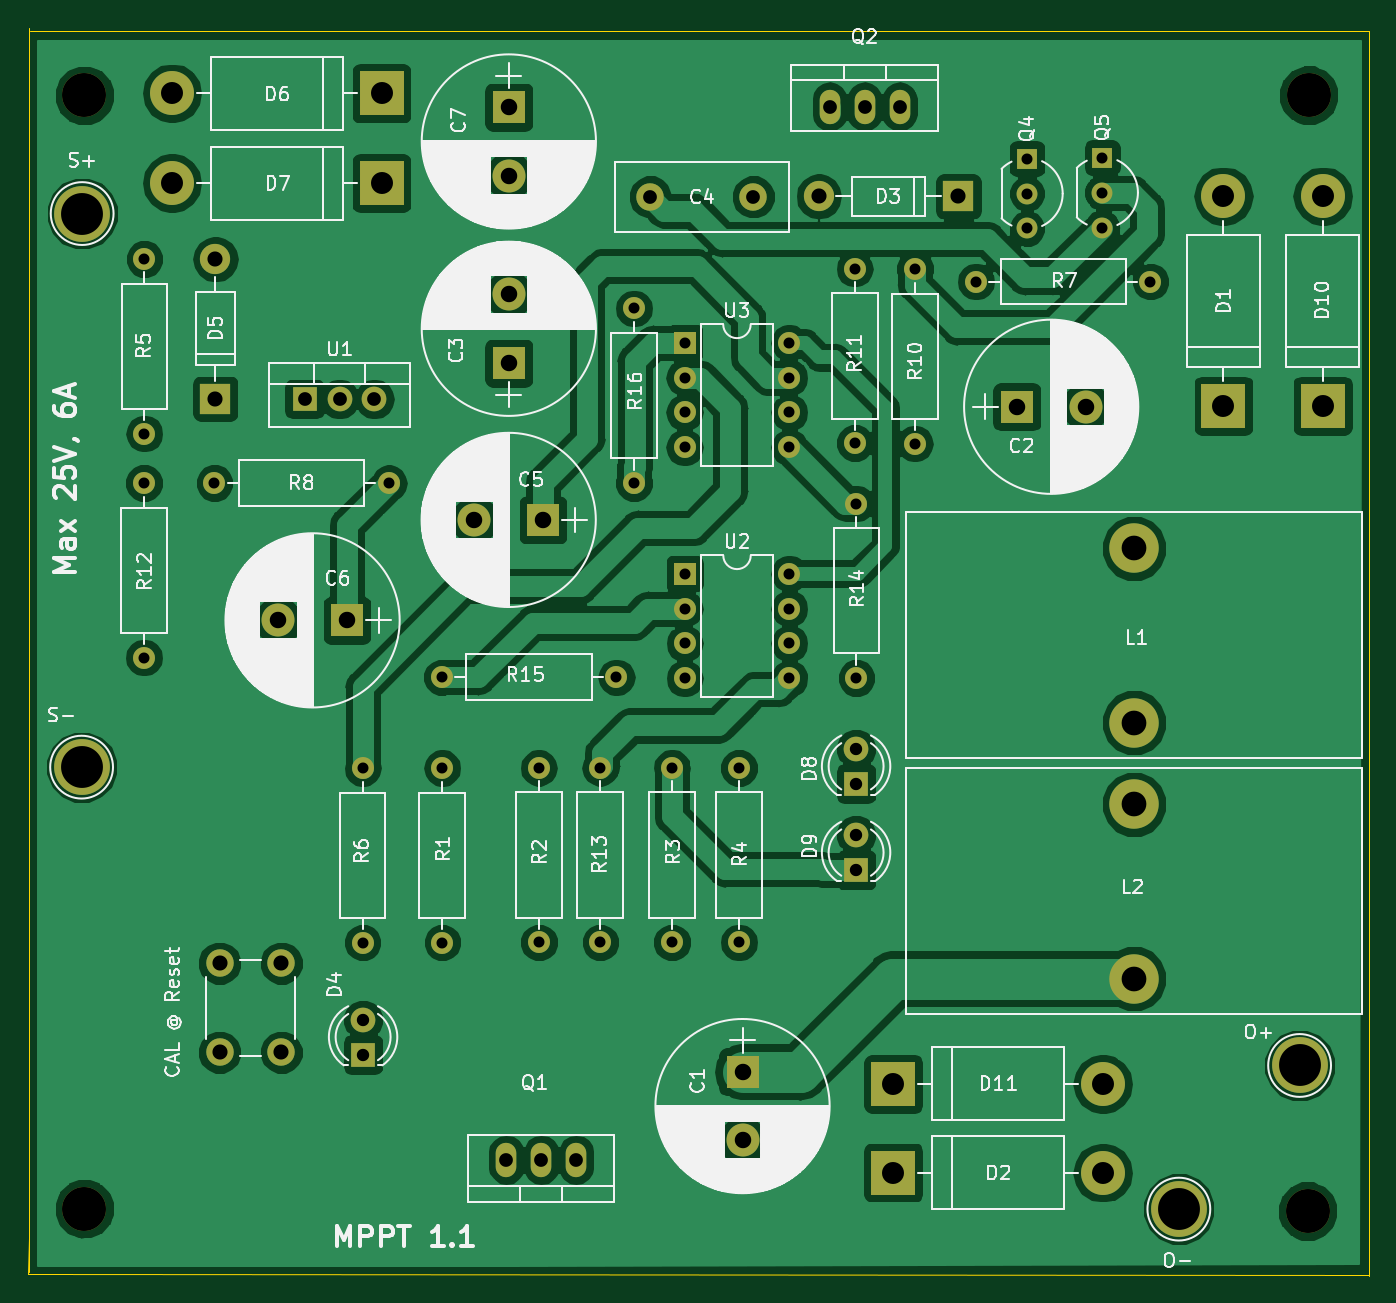
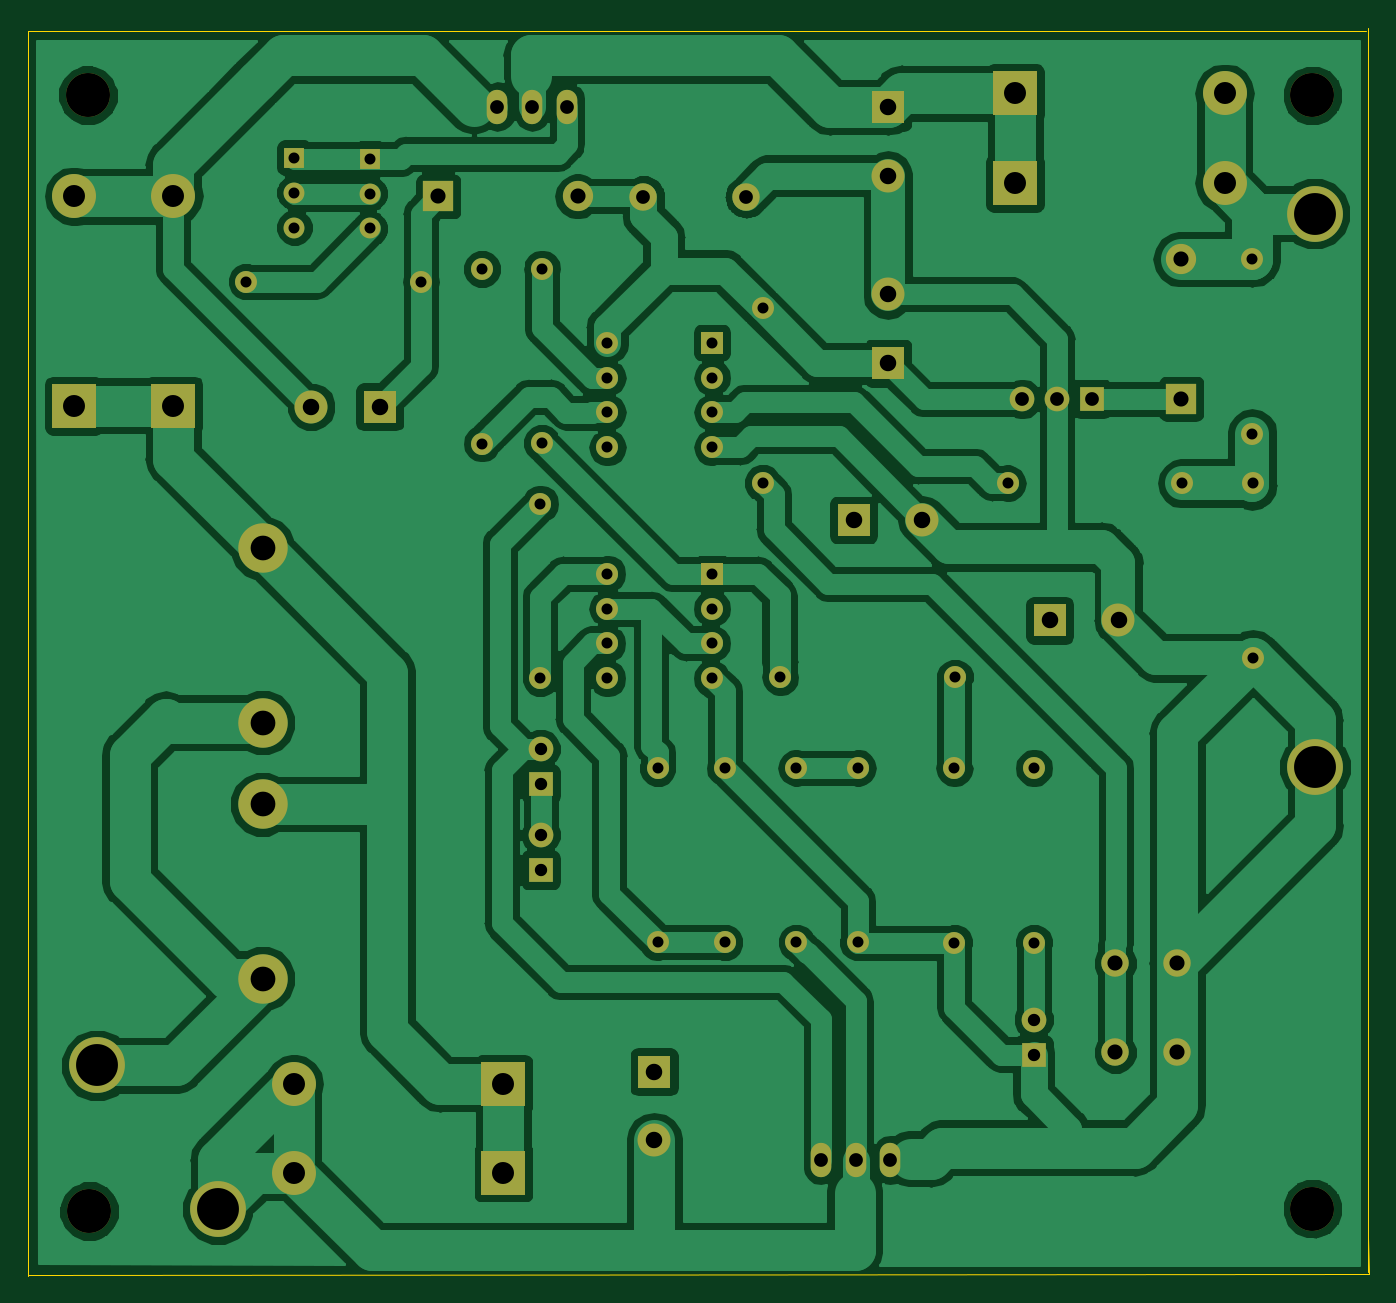
Circuit board: 8 layer files. Board 97.6 x 90.8 mm.
- bottom_copper: ATTiny85-mppt-B.Cu.gbr (122606 bytes)
- bottom_mask: ATTiny85-mppt-B.Mask.gbr (4004 bytes)
- bottom_silk: ATTiny85-mppt-B.SilkS.gbr (455 bytes)
- outline: ATTiny85-mppt-Edge.Cuts.gbr (701 bytes)
- top_copper: ATTiny85-mppt-F.Cu.gbr (130654 bytes)
- top_mask: ATTiny85-mppt-F.Mask.gbr (4004 bytes)
- top_silk: ATTiny85-mppt-F.SilkS.gbr (117493 bytes)
- drill: ATTiny85-mppt.drl (2025 bytes)

=== bottom_copper: ATTiny85-mppt-B.Cu.gbr (122606 bytes, source omitted) ===
=== bottom_mask: ATTiny85-mppt-B.Mask.gbr ===
%TF.GenerationSoftware,KiCad,Pcbnew,(5.0.0)*%
%TF.CreationDate,2018-10-31T06:44:45+09:00*%
%TF.ProjectId,ATTiny85-mppt,415454696E7938352D6D7070742E6B69,rev?*%
%TF.SameCoordinates,Original*%
%TF.FileFunction,Soldermask,Bot*%
%TF.FilePolarity,Negative*%
%FSLAX46Y46*%
G04 Gerber Fmt 4.6, Leading zero omitted, Abs format (unit mm)*
G04 Created by KiCad (PCBNEW (5.0.0)) date 10/31/18 06:44:45*
%MOMM*%
%LPD*%
G01*
G04 APERTURE LIST*
%ADD10O,2.200000X2.200000*%
%ADD11R,2.200000X2.200000*%
%ADD12C,3.200000*%
%ADD13R,2.400000X2.400000*%
%ADD14C,2.400000*%
%ADD15C,2.000000*%
%ADD16O,3.200000X3.200000*%
%ADD17R,3.200000X3.200000*%
%ADD18C,1.800000*%
%ADD19R,1.800000X1.800000*%
%ADD20C,4.064000*%
%ADD21C,3.600000*%
%ADD22O,1.501140X2.499360*%
%ADD23R,1.520000X1.520000*%
%ADD24C,1.520000*%
%ADD25C,1.600000*%
%ADD26O,1.600000X1.600000*%
%ADD27O,1.800000X1.800000*%
%ADD28R,1.600000X1.600000*%
G04 APERTURE END LIST*
D10*
X102168960Y-35077400D03*
D11*
X112328960Y-35077400D03*
D12*
X137734040Y-108930440D03*
X137815320Y-27711400D03*
X48712120Y-27726640D03*
D13*
X96611440Y-98790760D03*
D14*
X96611440Y-103790760D03*
X121575840Y-50393600D03*
D13*
X116575840Y-50393600D03*
X79603600Y-47218600D03*
D14*
X79603600Y-42218600D03*
D15*
X89898840Y-35112960D03*
X97398840Y-35112960D03*
D14*
X77092800Y-58628280D03*
D13*
X82092800Y-58628280D03*
X67818000Y-65938400D03*
D14*
X62818000Y-65938400D03*
X79603600Y-33585160D03*
D13*
X79603600Y-28585160D03*
D16*
X131612640Y-35077400D03*
D17*
X131612640Y-50317400D03*
X107579160Y-106131360D03*
D16*
X122819160Y-106131360D03*
D18*
X68996560Y-94996000D03*
D19*
X68996560Y-97536000D03*
D11*
X58252360Y-49809400D03*
D10*
X58252360Y-39649400D03*
D17*
X70337680Y-27584400D03*
D16*
X55097680Y-27584400D03*
X55097680Y-34117280D03*
D17*
X70337680Y-34117280D03*
D19*
X104876600Y-77830680D03*
D18*
X104876600Y-75290680D03*
X104876600Y-81569560D03*
D19*
X104876600Y-84109560D03*
D16*
X138831320Y-35077400D03*
D17*
X138831320Y-50317400D03*
X107579160Y-99674680D03*
D16*
X122819160Y-99674680D03*
D20*
X48549560Y-36332160D03*
X48508920Y-76621640D03*
X137154920Y-98333560D03*
X128366520Y-108788200D03*
D21*
X125105160Y-73385680D03*
X125105160Y-60685680D03*
X125105160Y-79314040D03*
X125105160Y-92014040D03*
D22*
X81955640Y-105196640D03*
X84495640Y-105196640D03*
X79415640Y-105196640D03*
X108036360Y-28549600D03*
X102956360Y-28549600D03*
X105496360Y-28549600D03*
D23*
X117312440Y-32339280D03*
D24*
X117312440Y-37419280D03*
X117312440Y-34879280D03*
X122788680Y-34808160D03*
X122788680Y-37348160D03*
D23*
X122788680Y-32268160D03*
D25*
X74757280Y-89387680D03*
D26*
X74757280Y-76687680D03*
X81782920Y-76672440D03*
D25*
X81782920Y-89372440D03*
X91475560Y-89372440D03*
D26*
X91475560Y-76672440D03*
X96352360Y-89372440D03*
D25*
X96352360Y-76672440D03*
D26*
X53075840Y-52339240D03*
D25*
X53075840Y-39639240D03*
X68966080Y-89387680D03*
D26*
X68966080Y-76687680D03*
D25*
X58176160Y-55956200D03*
D26*
X70876160Y-55956200D03*
X109148880Y-53070760D03*
D25*
X109148880Y-40370760D03*
D26*
X104775000Y-40340280D03*
D25*
X104775000Y-53040280D03*
X53045360Y-55956200D03*
D26*
X53045360Y-68656200D03*
D25*
X86258400Y-89372440D03*
D26*
X86258400Y-76672440D03*
X104896920Y-57434480D03*
D25*
X104896920Y-70134480D03*
D26*
X87431880Y-70078600D03*
D25*
X74731880Y-70078600D03*
X88717120Y-55940960D03*
D26*
X88717120Y-43240960D03*
D15*
X58547000Y-90878520D03*
X63047000Y-90878520D03*
X58547000Y-97378520D03*
X63047000Y-97378520D03*
D27*
X69819520Y-49819560D03*
X67279520Y-49819560D03*
D19*
X64739520Y-49819560D03*
D26*
X100020120Y-62539880D03*
X92400120Y-70159880D03*
X100020120Y-65079880D03*
X92400120Y-67619880D03*
X100020120Y-67619880D03*
X92400120Y-65079880D03*
X100020120Y-70159880D03*
D28*
X92400120Y-62539880D03*
X92395040Y-45730160D03*
D26*
X100015040Y-53350160D03*
X92395040Y-48270160D03*
X100015040Y-50810160D03*
X92395040Y-50810160D03*
X100015040Y-48270160D03*
X92395040Y-53350160D03*
X100015040Y-45730160D03*
D12*
X48712120Y-108757720D03*
D26*
X113598960Y-41280080D03*
D25*
X126298960Y-41280080D03*
M02*

=== bottom_silk: ATTiny85-mppt-B.SilkS.gbr ===
%TF.GenerationSoftware,KiCad,Pcbnew,(5.0.0)*%
%TF.CreationDate,2018-10-31T06:44:45+09:00*%
%TF.ProjectId,ATTiny85-mppt,415454696E7938352D6D7070742E6B69,rev?*%
%TF.SameCoordinates,Original*%
%TF.FileFunction,Legend,Bot*%
%TF.FilePolarity,Positive*%
%FSLAX46Y46*%
G04 Gerber Fmt 4.6, Leading zero omitted, Abs format (unit mm)*
G04 Created by KiCad (PCBNEW (5.0.0)) date 10/31/18 06:44:45*
%MOMM*%
%LPD*%
G01*
G04 APERTURE LIST*
G04 APERTURE END LIST*
M02*

=== outline: ATTiny85-mppt-Edge.Cuts.gbr ===
%TF.GenerationSoftware,KiCad,Pcbnew,(5.0.0)*%
%TF.CreationDate,2018-10-31T06:44:45+09:00*%
%TF.ProjectId,ATTiny85-mppt,415454696E7938352D6D7070742E6B69,rev?*%
%TF.SameCoordinates,Original*%
%TF.FileFunction,Profile,NP*%
%FSLAX46Y46*%
G04 Gerber Fmt 4.6, Leading zero omitted, Abs format (unit mm)*
G04 Created by KiCad (PCBNEW (5.0.0)) date 10/31/18 06:44:45*
%MOMM*%
%LPD*%
G01*
G04 APERTURE LIST*
%ADD10C,0.100000*%
G04 APERTURE END LIST*
D10*
X44577000Y-113517680D02*
X44658280Y-110896400D01*
X142179040Y-113604040D02*
X44577000Y-113517680D01*
X44653200Y-113380520D02*
X44653200Y-22793960D01*
X142219680Y-23058120D02*
X142219680Y-113629440D01*
X44780200Y-23058120D02*
X142219680Y-23058120D01*
M02*

=== top_copper: ATTiny85-mppt-F.Cu.gbr (130654 bytes, source omitted) ===
=== top_mask: ATTiny85-mppt-F.Mask.gbr ===
%TF.GenerationSoftware,KiCad,Pcbnew,(5.0.0)*%
%TF.CreationDate,2018-10-31T06:44:45+09:00*%
%TF.ProjectId,ATTiny85-mppt,415454696E7938352D6D7070742E6B69,rev?*%
%TF.SameCoordinates,Original*%
%TF.FileFunction,Soldermask,Top*%
%TF.FilePolarity,Negative*%
%FSLAX46Y46*%
G04 Gerber Fmt 4.6, Leading zero omitted, Abs format (unit mm)*
G04 Created by KiCad (PCBNEW (5.0.0)) date 10/31/18 06:44:45*
%MOMM*%
%LPD*%
G01*
G04 APERTURE LIST*
%ADD10O,2.200000X2.200000*%
%ADD11R,2.200000X2.200000*%
%ADD12C,3.200000*%
%ADD13R,2.400000X2.400000*%
%ADD14C,2.400000*%
%ADD15C,2.000000*%
%ADD16O,3.200000X3.200000*%
%ADD17R,3.200000X3.200000*%
%ADD18C,1.800000*%
%ADD19R,1.800000X1.800000*%
%ADD20C,4.064000*%
%ADD21C,3.600000*%
%ADD22O,1.501140X2.499360*%
%ADD23R,1.520000X1.520000*%
%ADD24C,1.520000*%
%ADD25C,1.600000*%
%ADD26O,1.600000X1.600000*%
%ADD27O,1.800000X1.800000*%
%ADD28R,1.600000X1.600000*%
G04 APERTURE END LIST*
D10*
X102168960Y-35077400D03*
D11*
X112328960Y-35077400D03*
D12*
X137734040Y-108930440D03*
X137815320Y-27711400D03*
X48712120Y-27726640D03*
D13*
X96611440Y-98790760D03*
D14*
X96611440Y-103790760D03*
X121575840Y-50393600D03*
D13*
X116575840Y-50393600D03*
X79603600Y-47218600D03*
D14*
X79603600Y-42218600D03*
D15*
X89898840Y-35112960D03*
X97398840Y-35112960D03*
D14*
X77092800Y-58628280D03*
D13*
X82092800Y-58628280D03*
X67818000Y-65938400D03*
D14*
X62818000Y-65938400D03*
X79603600Y-33585160D03*
D13*
X79603600Y-28585160D03*
D16*
X131612640Y-35077400D03*
D17*
X131612640Y-50317400D03*
X107579160Y-106131360D03*
D16*
X122819160Y-106131360D03*
D18*
X68996560Y-94996000D03*
D19*
X68996560Y-97536000D03*
D11*
X58252360Y-49809400D03*
D10*
X58252360Y-39649400D03*
D17*
X70337680Y-27584400D03*
D16*
X55097680Y-27584400D03*
X55097680Y-34117280D03*
D17*
X70337680Y-34117280D03*
D19*
X104876600Y-77830680D03*
D18*
X104876600Y-75290680D03*
X104876600Y-81569560D03*
D19*
X104876600Y-84109560D03*
D16*
X138831320Y-35077400D03*
D17*
X138831320Y-50317400D03*
X107579160Y-99674680D03*
D16*
X122819160Y-99674680D03*
D20*
X48549560Y-36332160D03*
X48508920Y-76621640D03*
X137154920Y-98333560D03*
X128366520Y-108788200D03*
D21*
X125105160Y-73385680D03*
X125105160Y-60685680D03*
X125105160Y-79314040D03*
X125105160Y-92014040D03*
D22*
X81955640Y-105196640D03*
X84495640Y-105196640D03*
X79415640Y-105196640D03*
X108036360Y-28549600D03*
X102956360Y-28549600D03*
X105496360Y-28549600D03*
D23*
X117312440Y-32339280D03*
D24*
X117312440Y-37419280D03*
X117312440Y-34879280D03*
X122788680Y-34808160D03*
X122788680Y-37348160D03*
D23*
X122788680Y-32268160D03*
D25*
X74757280Y-89387680D03*
D26*
X74757280Y-76687680D03*
X81782920Y-76672440D03*
D25*
X81782920Y-89372440D03*
X91475560Y-89372440D03*
D26*
X91475560Y-76672440D03*
X96352360Y-89372440D03*
D25*
X96352360Y-76672440D03*
D26*
X53075840Y-52339240D03*
D25*
X53075840Y-39639240D03*
X68966080Y-89387680D03*
D26*
X68966080Y-76687680D03*
D25*
X58176160Y-55956200D03*
D26*
X70876160Y-55956200D03*
X109148880Y-53070760D03*
D25*
X109148880Y-40370760D03*
D26*
X104775000Y-40340280D03*
D25*
X104775000Y-53040280D03*
X53045360Y-55956200D03*
D26*
X53045360Y-68656200D03*
D25*
X86258400Y-89372440D03*
D26*
X86258400Y-76672440D03*
X104896920Y-57434480D03*
D25*
X104896920Y-70134480D03*
D26*
X87431880Y-70078600D03*
D25*
X74731880Y-70078600D03*
X88717120Y-55940960D03*
D26*
X88717120Y-43240960D03*
D15*
X58547000Y-90878520D03*
X63047000Y-90878520D03*
X58547000Y-97378520D03*
X63047000Y-97378520D03*
D27*
X69819520Y-49819560D03*
X67279520Y-49819560D03*
D19*
X64739520Y-49819560D03*
D26*
X100020120Y-62539880D03*
X92400120Y-70159880D03*
X100020120Y-65079880D03*
X92400120Y-67619880D03*
X100020120Y-67619880D03*
X92400120Y-65079880D03*
X100020120Y-70159880D03*
D28*
X92400120Y-62539880D03*
X92395040Y-45730160D03*
D26*
X100015040Y-53350160D03*
X92395040Y-48270160D03*
X100015040Y-50810160D03*
X92395040Y-50810160D03*
X100015040Y-48270160D03*
X92395040Y-53350160D03*
X100015040Y-45730160D03*
D12*
X48712120Y-108757720D03*
D26*
X113598960Y-41280080D03*
D25*
X126298960Y-41280080D03*
M02*

=== top_silk: ATTiny85-mppt-F.SilkS.gbr (117493 bytes, source omitted) ===
=== drill: ATTiny85-mppt.drl ===
M48
;DRILL file {KiCad (5.0.0)} date 10/31/18 06:44:48
;FORMAT={-:-/ absolute / inch / decimal}
FMAT,2
INCH,TZ
T1C0.0315
T2C0.0354
T3C0.0394
T4C0.0394
T5C0.0433
T6C0.0472
T7C0.0630
T8C0.0709
T9C0.1200
T10C0.1260
%
G90
G05
M72
T1
X2.2904Y-2.203
X2.7904Y-2.203
X3.6014Y-3.0186
X3.6014Y-3.5186
X3.6378Y-2.4622
X3.6378Y-2.5622
X3.6378Y-2.6622
X3.6378Y-2.7622
X3.9378Y-2.4622
X3.9378Y-2.5622
X3.9378Y-2.6622
X3.9378Y-2.7622
X4.8342Y-1.2704
X4.8342Y-1.3704
X4.8342Y-1.4704
X2.9432Y-3.0192
X2.9432Y-3.5192
X3.4928Y-1.7024
X3.4928Y-2.2024
X4.125Y-1.5882
X4.125Y-2.0882
X4.4724Y-1.6252
X4.9724Y-1.6252
X3.2198Y-3.0186
X3.2198Y-3.5186
X4.1298Y-2.2612
X4.1298Y-2.7612
X2.0896Y-1.5606
X2.0896Y-2.0606
X4.2972Y-1.5894
X4.2972Y-2.0894
X3.396Y-3.0186
X3.396Y-3.5186
X2.9422Y-2.759
X3.4422Y-2.759
X3.6376Y-1.8004
X3.6376Y-1.9004
X3.6376Y-2.0004
X3.6376Y-2.1004
X3.9376Y-1.8004
X3.9376Y-1.9004
X3.9376Y-2.0004
X3.9376Y-2.1004
X3.7934Y-3.0186
X3.7934Y-3.5186
X2.7152Y-3.0192
X2.7152Y-3.5192
X2.0884Y-2.203
X2.0884Y-2.703
X4.6186Y-1.2732
X4.6186Y-1.3732
X4.6186Y-1.4732
T2
X4.129Y-2.9642
X4.129Y-3.0642
X4.129Y-3.2114
X4.129Y-3.3114
X2.7164Y-3.74
X2.7164Y-3.84
T3
X2.5488Y-1.9614
X2.6488Y-1.9614
X2.7488Y-1.9614
X3.5393Y-1.3824
X3.8346Y-1.3824
T4
X4.0534Y-1.124
X4.1534Y-1.124
X4.2534Y-1.124
X3.1266Y-4.1416
X3.2266Y-4.1416
X3.3266Y-4.1416
T5
X2.2934Y-1.561
X2.2934Y-1.961
X4.0224Y-1.381
X4.4224Y-1.381
X2.305Y-3.5779
X2.305Y-3.8338
X2.4822Y-3.5779
X2.4822Y-3.8338
T6
X4.5896Y-1.984
X4.7865Y-1.984
X3.134Y-1.1254
X3.134Y-1.3223
X3.8036Y-3.8894
X3.8036Y-4.0863
X3.0351Y-2.3082
X3.232Y-2.3082
X3.134Y-1.6621
X3.134Y-1.859
X2.4731Y-2.596
X2.67Y-2.596
T7
X5.4658Y-1.381
X5.4658Y-1.981
X4.2354Y-3.9242
X4.8354Y-3.9242
X2.1692Y-1.086
X2.7692Y-1.086
X4.2354Y-4.1784
X4.8354Y-4.1784
X2.1692Y-1.3432
X2.7692Y-1.3432
X5.1816Y-1.381
X5.1816Y-1.981
T8
X4.9254Y-2.3892
X4.9254Y-2.8892
X4.9254Y-3.1226
X4.9254Y-3.6226
T9
X5.0538Y-4.283
X1.9098Y-3.0166
X1.9114Y-1.4304
X5.3998Y-3.8714
T10
X1.9178Y-4.2818
X1.9178Y-1.0916
X5.4226Y-4.2886
X5.4258Y-1.091
T0
M30
